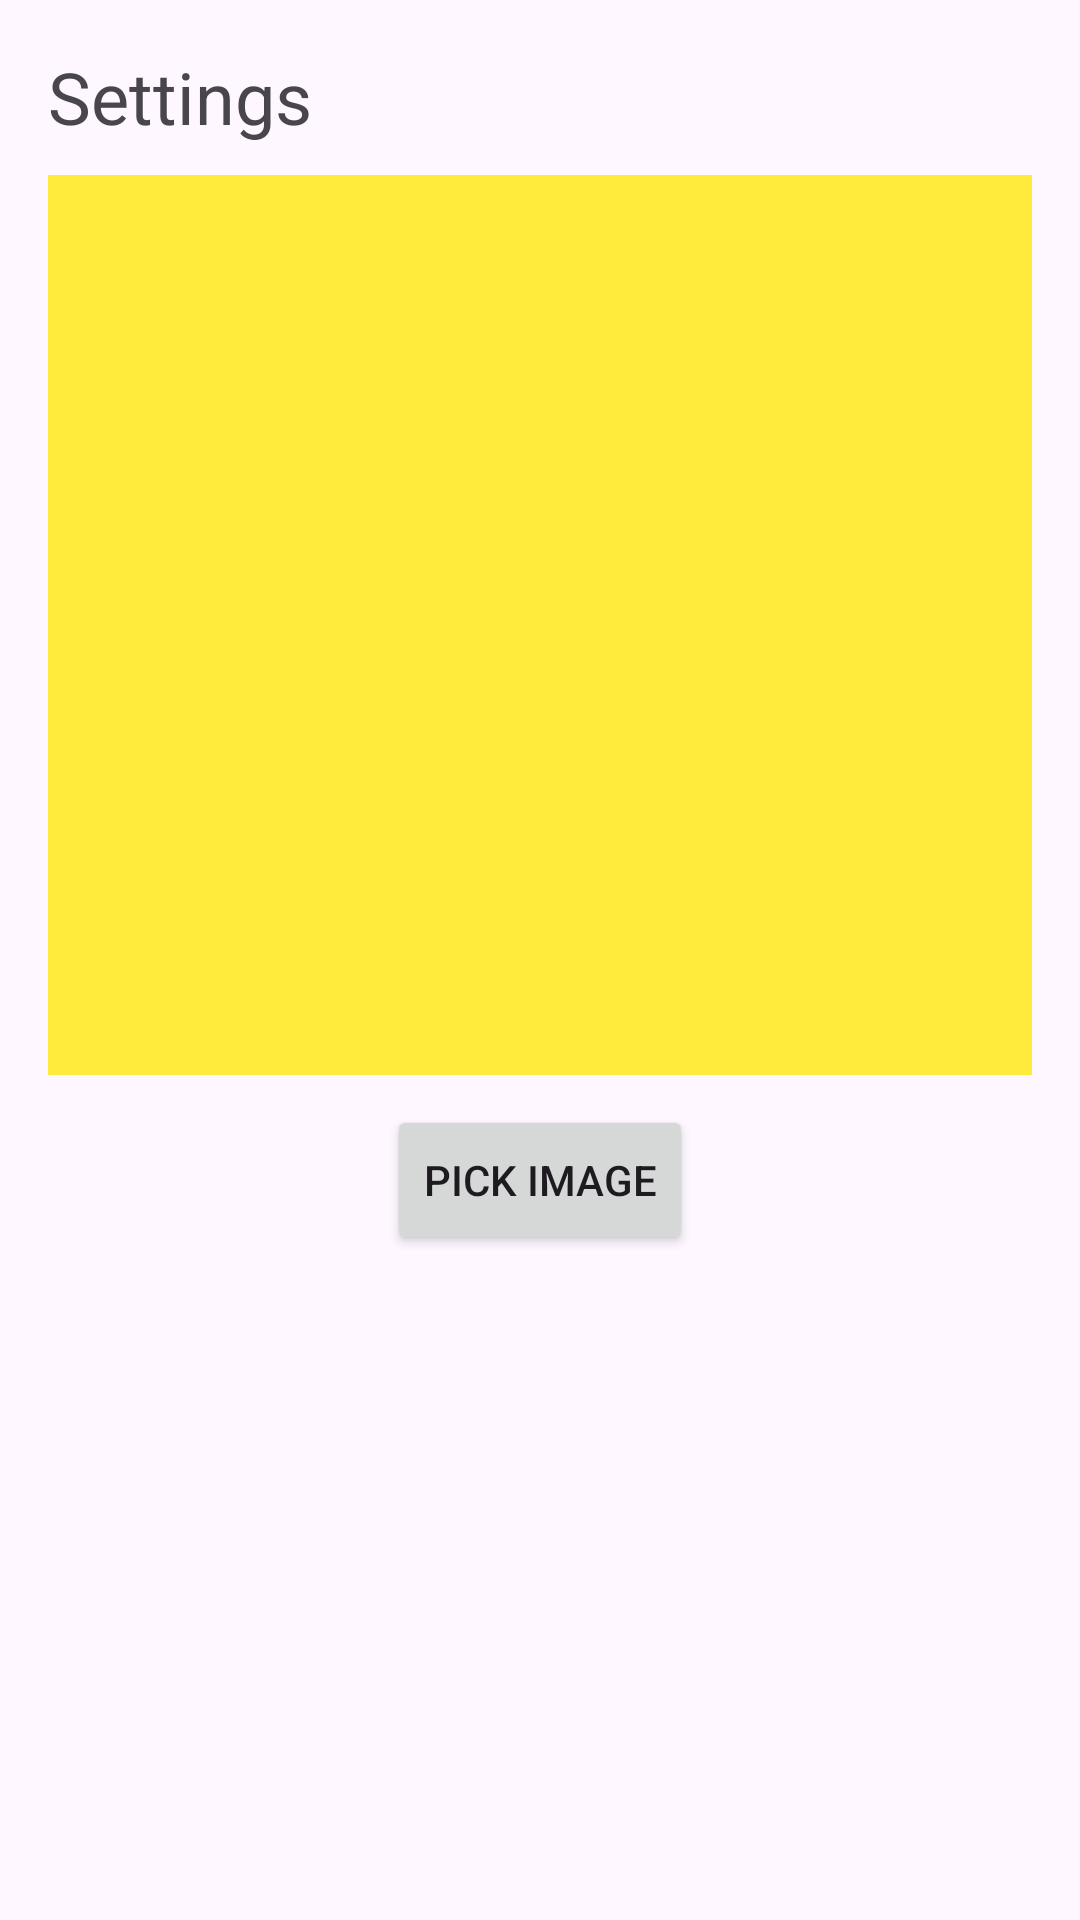

Write the Android layout XML for this screen, with the resource values it uses.
<!-- AndroidManifest.xml: application theme Theme.StandardSample2 -->
<!-- res/layout/activity_settings.xml -->
<?xml version="1.0" encoding="utf-8"?>
<LinearLayout xmlns:android="http://schemas.android.com/apk/res/android"
    android:layout_width="match_parent"
    android:layout_height="match_parent"
    android:orientation="vertical"
    android:padding="16dp">

    <TextView
        android:layout_width="wrap_content"
        android:layout_height="wrap_content"
        android:text="Settings"
        android:textSize="24sp" />

    <ImageView
        android:id="@+id/picture"
        android:layout_width="match_parent"
        android:layout_height="300dp"
        android:layout_marginTop="10dp"
        android:src="#FFEB3B" />

    <Button
        android:id="@+id/pick_button"
        android:layout_width="wrap_content"
        android:layout_height="50dp"
        android:layout_gravity="center_horizontal"
        android:layout_marginTop="10dp"
        android:text="Pick Image" />
</LinearLayout>
<!-- resources referenced by this layout -->
<resources>
  <style name="Theme.StandardSample2" parent="Base.Theme.StandardSample2" />
  <style name="Base.Theme.StandardSample2" parent="Theme.Material3.DayNight.NoActionBar">
          
          
      </style>
</resources>
